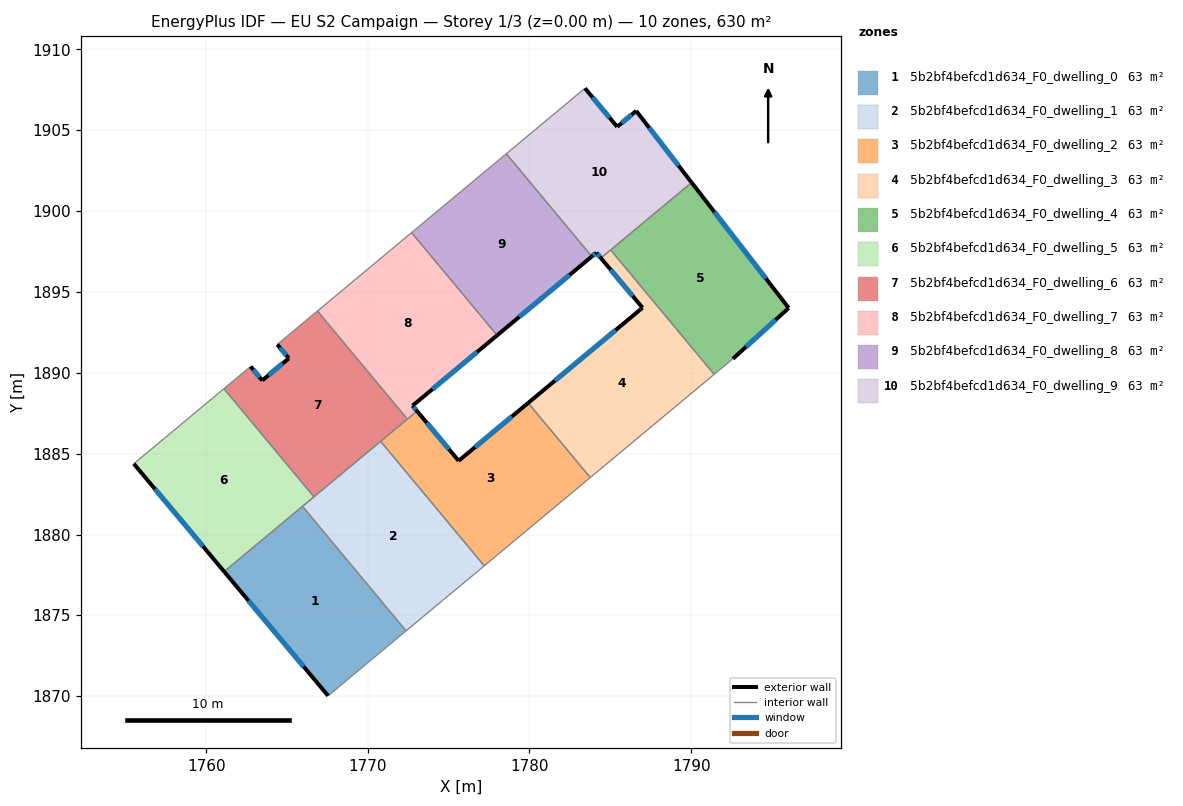
=== STOREY PLAN SPEC (per zone: floor XY polygon, exterior-wall plan segments, windows/doors) ===
zone 1: 5b2bf4befcd1d634_F0_dwelling_0  (63.0 m²)
  floor: (1765.96, 1881.74) (1772.37, 1874.04) (1767.54, 1870.02) (1761.11, 1877.71)
  exterior wall: (1761.11, 1877.71) – (1767.54, 1870.02)  [10.0 m]
    window: (1762.62, 1875.90) – (1766.03, 1871.83)  [8.5 m²]
  interior walls: 3
zone 2: 5b2bf4befcd1d634_F0_dwelling_1  (63.0 m²)
  floor: (1770.79, 1885.76) (1777.20, 1878.06) (1776.20, 1877.22) (1774.62, 1875.92) (1772.37, 1874.04) (1765.96, 1881.74)
  interior walls: 7
zone 3: 5b2bf4befcd1d634_F0_dwelling_2  (63.0 m²)
  floor: (1779.92, 1888.14) (1783.76, 1883.52) (1777.20, 1878.06) (1770.79, 1885.76) (1773.04, 1887.63) (1775.62, 1884.56)
  exterior wall: (1775.62, 1884.56) – (1773.04, 1887.63)  [4.0 m]
    window: (1775.01, 1885.28) – (1773.65, 1886.91)  [3.4 m²]
  exterior wall: (1779.92, 1888.14) – (1775.62, 1884.56)  [5.6 m]
    window: (1778.91, 1887.30) – (1776.63, 1885.40)  [4.7 m²]
  interior walls: 5
zone 4: 5b2bf4befcd1d634_F0_dwelling_3  (63.0 m²)
  floor: (1786.99, 1894.03) (1784.42, 1897.10) (1785.02, 1897.60) (1791.42, 1889.91) (1783.76, 1883.52) (1779.92, 1888.14)
  exterior wall: (1784.42, 1897.10) – (1786.99, 1894.03)  [4.0 m]
    window: (1785.02, 1896.38) – (1786.39, 1894.75)  [3.4 m²]
  exterior wall: (1786.99, 1894.03) – (1779.92, 1888.14)  [9.2 m]
    window: (1785.33, 1892.64) – (1781.58, 1889.52)  [7.8 m²]
  interior walls: 4
zone 5: 5b2bf4befcd1d634_F0_dwelling_4  (63.0 m²)
  floor: (1790.03, 1901.77) (1796.03, 1894.01) (1792.59, 1890.87) (1791.42, 1889.91) (1785.02, 1897.60)
  exterior wall: (1796.03, 1894.01) – (1790.03, 1901.77)  [9.8 m]
    window: (1794.62, 1895.83) – (1791.44, 1899.95)  [8.3 m²]
  exterior wall: (1792.59, 1890.87) – (1796.03, 1894.01)  [4.7 m]
    window: (1793.40, 1891.61) – (1795.22, 1893.28)  [3.9 m²]
  interior walls: 3
zone 6: 5b2bf4befcd1d634_F0_dwelling_5  (63.0 m²)
  floor: (1761.10, 1889.02) (1766.67, 1882.33) (1761.11, 1877.71) (1755.53, 1884.38)
  exterior wall: (1755.53, 1884.38) – (1761.11, 1877.71)  [8.7 m]
    window: (1756.84, 1882.81) – (1759.80, 1879.27)  [7.3 m²]
  interior walls: 4
zone 7: 5b2bf4befcd1d634_F0_dwelling_6  (63.0 m²)
  floor: (1766.89, 1893.82) (1772.45, 1887.14) (1766.67, 1882.33) (1761.10, 1889.02) (1762.75, 1890.39) (1763.47, 1889.53) (1765.12, 1890.90) (1764.40, 1891.75)
  exterior wall: (1763.47, 1889.53) – (1762.75, 1890.39)  [1.1 m]
    window: (1763.30, 1889.73) – (1762.92, 1890.19)  [0.9 m²]
  exterior wall: (1765.12, 1890.90) – (1763.47, 1889.53)  [2.1 m]
    window: (1764.73, 1890.58) – (1763.86, 1889.85)  [1.8 m²]
  exterior wall: (1764.40, 1891.75) – (1765.12, 1890.90)  [1.1 m]
    window: (1764.57, 1891.55) – (1764.95, 1891.10)  [0.9 m²]
  interior walls: 6
zone 8: 5b2bf4befcd1d634_F0_dwelling_7  (63.0 m²)
  floor: (1772.71, 1898.67) (1778.00, 1892.32) (1772.77, 1887.96) (1773.04, 1887.63) (1772.45, 1887.14) (1766.89, 1893.82)
  exterior wall: (1773.04, 1887.63) – (1772.77, 1887.96)  [0.4 m]
    window: (1772.98, 1887.71) – (1772.83, 1887.89)  [0.4 m²]
  exterior wall: (1772.77, 1887.96) – (1778.00, 1892.32)  [6.8 m]
    window: (1773.99, 1888.99) – (1776.77, 1891.30)  [5.7 m²]
  interior walls: 4
zone 9: 5b2bf4befcd1d634_F0_dwelling_8  (63.0 m²)
  floor: (1778.57, 1903.55) (1783.85, 1897.20) (1778.00, 1892.32) (1772.71, 1898.67)
  exterior wall: (1778.00, 1892.32) – (1783.85, 1897.20)  [7.6 m]
    window: (1779.37, 1893.47) – (1782.48, 1896.05)  [6.4 m²]
  interior walls: 3
zone 10: 5b2bf4befcd1d634_F0_dwelling_9  (63.0 m²)
  floor: (1786.60, 1906.20) (1790.03, 1901.77) (1784.42, 1897.10) (1784.14, 1897.43) (1783.85, 1897.20) (1778.57, 1903.55) (1783.43, 1907.60) (1785.42, 1905.22)
  exterior wall: (1790.03, 1901.77) – (1786.60, 1906.20)  [5.6 m]
    window: (1789.22, 1902.81) – (1787.41, 1905.16)  [4.7 m²]
  exterior wall: (1784.14, 1897.43) – (1784.42, 1897.10)  [0.4 m]
    window: (1784.20, 1897.35) – (1784.35, 1897.18)  [0.4 m²]
  exterior wall: (1783.85, 1897.20) – (1784.14, 1897.43)  [0.4 m]
    window: (1783.92, 1897.25) – (1784.07, 1897.38)  [0.3 m²]
  exterior wall: (1785.42, 1905.22) – (1783.43, 1907.60)  [3.1 m]
    window: (1784.96, 1905.78) – (1783.90, 1907.04)  [2.6 m²]
  exterior wall: (1786.60, 1906.20) – (1785.42, 1905.22)  [1.5 m]
    window: (1786.32, 1905.97) – (1785.70, 1905.45)  [1.3 m²]
  interior walls: 4

=== DERIVED (storey summary) ===
Building: EU S2 Campaign
Storey: 1 of 3  (floor level z = 0.00 m)
Storey gross floor area: 630.0 m²
Zones on this storey: 10
  - 5b2bf4befcd1d634_F0_dwelling_0: floor 63.0 m²; exterior wall 10.0 m (30.1 m²); 1 window(s) 8.5 m²; WWR 28.1%
  - 5b2bf4befcd1d634_F0_dwelling_1: floor 63.0 m²
  - 5b2bf4befcd1d634_F0_dwelling_2: floor 63.0 m²; exterior wall 9.6 m (28.8 m²); 2 window(s) 8.1 m²; WWR 28.1%
  - 5b2bf4befcd1d634_F0_dwelling_3: floor 63.0 m²; exterior wall 13.2 m (39.6 m²); 2 window(s) 11.1 m²; WWR 28.1%
  - 5b2bf4befcd1d634_F0_dwelling_4: floor 63.0 m²; exterior wall 14.5 m (43.4 m²); 2 window(s) 12.2 m²; WWR 28.1%
  - 5b2bf4befcd1d634_F0_dwelling_5: floor 63.0 m²; exterior wall 8.7 m (26.1 m²); 1 window(s) 7.3 m²; WWR 28.1%
  - 5b2bf4befcd1d634_F0_dwelling_6: floor 63.0 m²; exterior wall 4.4 m (13.1 m²); 3 window(s) 3.7 m²; WWR 28.1%
  - 5b2bf4befcd1d634_F0_dwelling_7: floor 63.0 m²; exterior wall 7.2 m (21.7 m²); 2 window(s) 6.1 m²; WWR 28.1%
  - 5b2bf4befcd1d634_F0_dwelling_8: floor 63.0 m²; exterior wall 7.6 m (22.9 m²); 1 window(s) 6.4 m²; WWR 28.1%
  - 5b2bf4befcd1d634_F0_dwelling_9: floor 63.0 m²; exterior wall 11.0 m (33.1 m²); 5 window(s) 9.3 m²; WWR 28.1%
Zone adjacency (shared interzone walls):
  - 5b2bf4befcd1d634_F0_dwelling_0 ↔ 5b2bf4befcd1d634_F0_dwelling_1
  - 5b2bf4befcd1d634_F0_dwelling_0 ↔ 5b2bf4befcd1d634_F0_dwelling_5
  - 5b2bf4befcd1d634_F0_dwelling_1 ↔ 5b2bf4befcd1d634_F0_dwelling_2
  - 5b2bf4befcd1d634_F0_dwelling_1 ↔ 5b2bf4befcd1d634_F0_dwelling_5
  - 5b2bf4befcd1d634_F0_dwelling_1 ↔ 5b2bf4befcd1d634_F0_dwelling_6
  - 5b2bf4befcd1d634_F0_dwelling_2 ↔ 5b2bf4befcd1d634_F0_dwelling_3
  - 5b2bf4befcd1d634_F0_dwelling_2 ↔ 5b2bf4befcd1d634_F0_dwelling_6
  - 5b2bf4befcd1d634_F0_dwelling_2 ↔ 5b2bf4befcd1d634_F0_dwelling_7
  - 5b2bf4befcd1d634_F0_dwelling_3 ↔ 5b2bf4befcd1d634_F0_dwelling_4
  - 5b2bf4befcd1d634_F0_dwelling_3 ↔ 5b2bf4befcd1d634_F0_dwelling_9
  - 5b2bf4befcd1d634_F0_dwelling_4 ↔ 5b2bf4befcd1d634_F0_dwelling_9
  - 5b2bf4befcd1d634_F0_dwelling_5 ↔ 5b2bf4befcd1d634_F0_dwelling_6
  - 5b2bf4befcd1d634_F0_dwelling_6 ↔ 5b2bf4befcd1d634_F0_dwelling_7
  - 5b2bf4befcd1d634_F0_dwelling_7 ↔ 5b2bf4befcd1d634_F0_dwelling_8
  - 5b2bf4befcd1d634_F0_dwelling_8 ↔ 5b2bf4befcd1d634_F0_dwelling_9